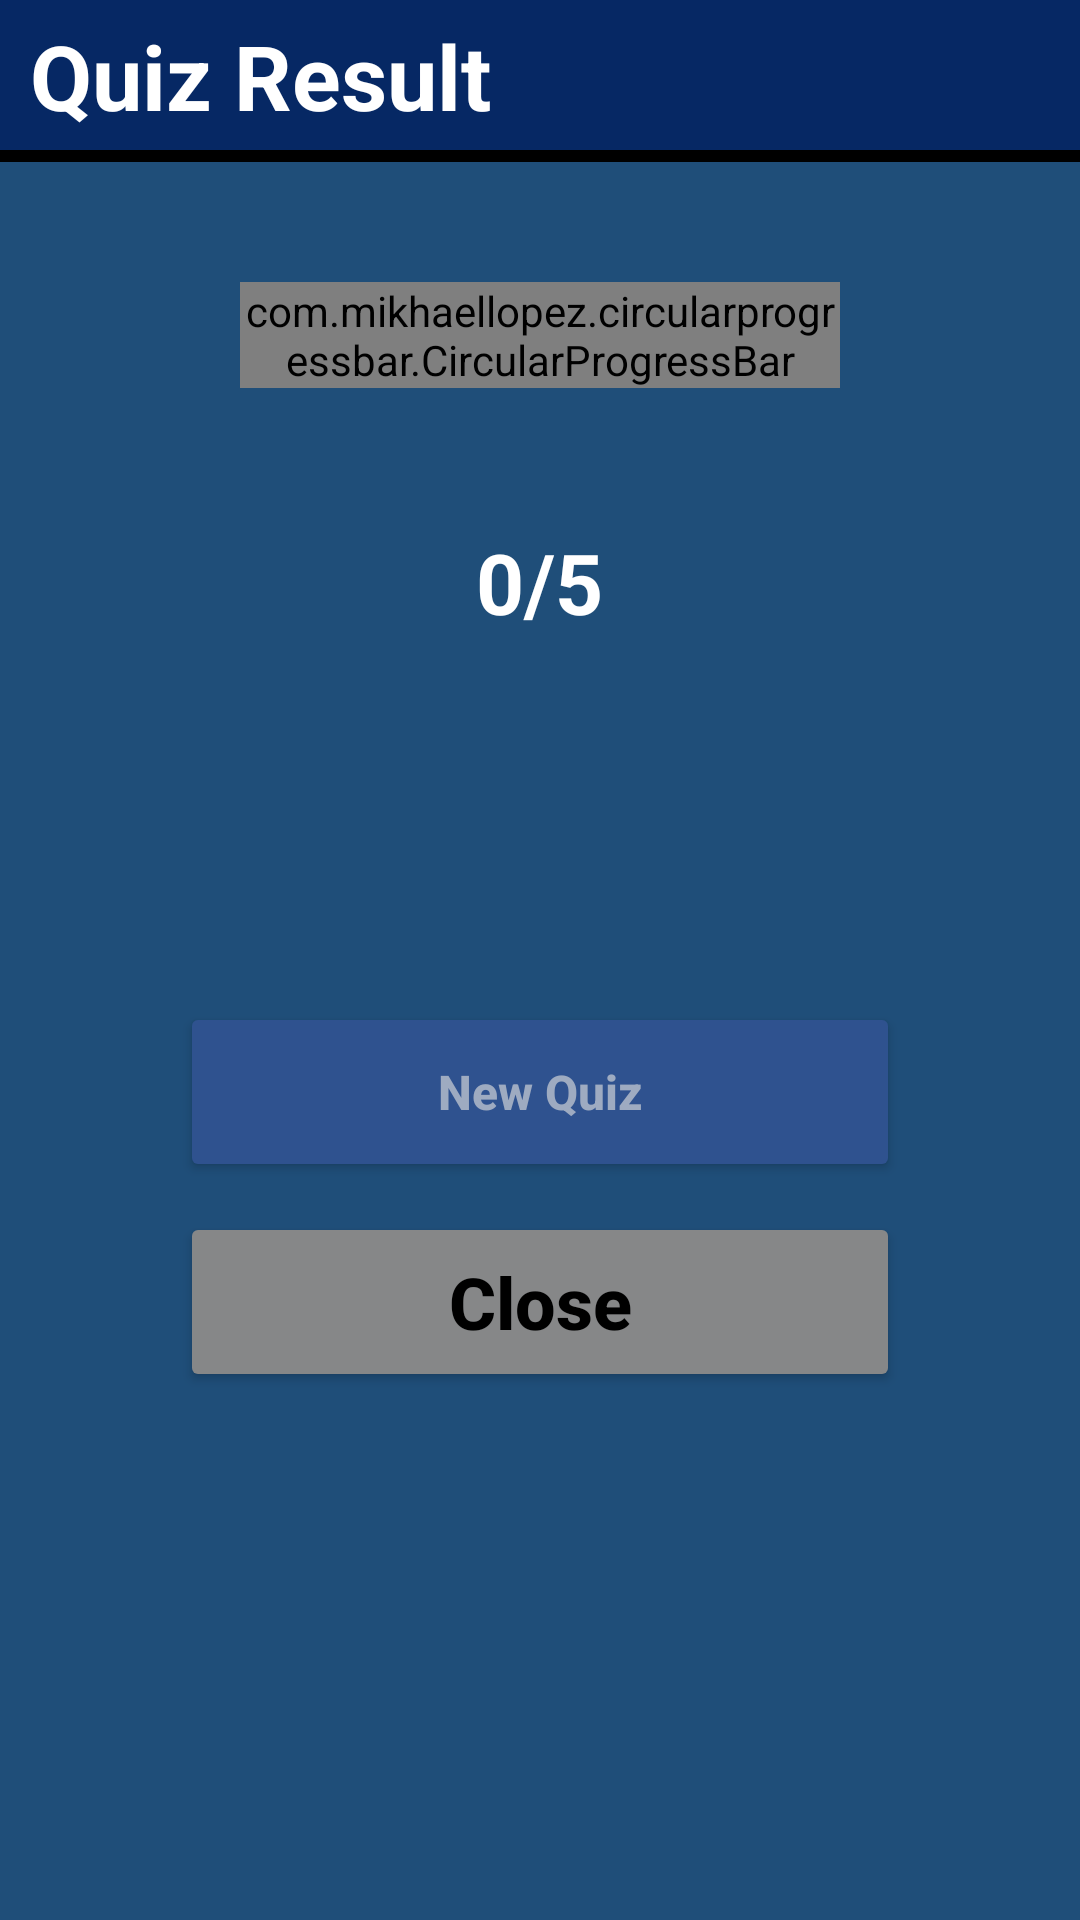

Layout XML and referenced resources for this Android screen:
<!-- AndroidManifest.xml: application theme Theme.QuizPage -->
<!-- res/layout/activity_quiz_result.xml -->
<?xml version="1.0" encoding="utf-8"?>
<RelativeLayout xmlns:android="http://schemas.android.com/apk/res/android"
    xmlns:tools="http://schemas.android.com/tools"
    android:layout_width="match_parent"
    android:layout_height="match_parent"
    xmlns:app="http://schemas.android.com/apk/res-auto"
    android:background="#1F4E79"
    tools:context=".QuizResultActivity">

    <RelativeLayout
        android:id="@+id/rl_txt_quiz_result"
        android:layout_width="match_parent"
        android:layout_height="50dp"
        android:layout_gravity="center_vertical"
        android:background="#062864">

        <TextView
            android:id="@+id/txt_question"
            android:layout_width="wrap_content"
            android:layout_height="match_parent"
            android:layout_marginLeft="10dp"
            android:layout_marginTop="5dp"
            android:layout_marginRight="10dp"
            android:layout_marginBottom="5dp"
            android:text="@string/txt_quiz_result"
            android:textColor="@color/white"
            android:textSize="30sp"
            android:textStyle="bold" />

    </RelativeLayout>

    <View
        android:id="@+id/line"
        android:layout_width="match_parent"
        android:layout_height="4dp"
        android:layout_marginBottom="20dp"
        android:layout_below="@+id/rl_txt_quiz_result"
        android:background="@color/black" />

    <RelativeLayout
        android:id="@+id/rl_quiz_result"
        android:layout_width="200dp"
        android:layout_height="200dp"
        android:layout_centerHorizontal="true"
        android:layout_marginTop="20dp"
        android:layout_marginBottom="20dp"
        android:layout_below="@+id/line">

        <com.mikhaellopez.circularprogressbar.CircularProgressBar
            android:id="@+id/quizResultProgressBar"
            android:layout_width="wrap_content"
            android:layout_height="wrap_content"
            app:cpb_background_progressbar_color="@color/dark_red"
            app:cpb_background_progressbar_width="20dp"
            app:cpb_progress_direction="to_right"
            app:cpb_progress_max="5"
            app:cpb_progressbar_color="@color/dark_green"
            app:cpb_progressbar_width="20dp"
            app:cpb_round_border="false" />

        <TextView
            android:id="@+id/txt_quiz_result"
            android:layout_width="wrap_content"
            android:layout_height="wrap_content"
            android:layout_centerInParent="true"
            android:text="0/5"
            android:textColor="@color/white"
            android:textSize="28sp"
            android:textStyle="bold" />

    </RelativeLayout>

    <LinearLayout
        android:layout_width="match_parent"
        android:layout_height="wrap_content"
        android:layout_below="@+id/rl_quiz_result"
        android:orientation="vertical">

        <Button
            android:id="@+id/btn_new_quiz"
            android:layout_width="match_parent"
            android:layout_height="60dp"
            android:layout_marginLeft="60dp"
            android:layout_marginTop="20dp"
            android:layout_marginRight="60dp"
            android:text="@string/btn_new_quiz"
            android:textSize="16sp"
            android:textAllCaps="false"
            android:textColor="#9EABC1"
            android:textStyle="bold"
            app:backgroundTint="#2F528F"
            app:cornerRadius="8dp"
            app:strokeWidth="1dp"
            app:strokeColor="#254370" />

        <Button
            android:id="@+id/btn_close_quiz"
            android:layout_width="match_parent"
            android:layout_height="60dp"
            android:layout_below="@+id/btn_new_quiz"
            android:layout_marginLeft="60dp"
            android:layout_marginTop="10dp"
            android:layout_marginRight="60dp"
            android:layout_marginBottom="20dp"
            android:text="@string/btn_close_quiz"
            android:textAllCaps="false"
            android:textColor="@color/black"
            android:textSize="24sp"
            android:textStyle="bold"
            app:backgroundTint="#868788"
            app:cornerRadius="8dp"
            app:strokeColor="#ACAAAA"
            app:strokeWidth="1dp" />

    </LinearLayout>
</RelativeLayout>
<!-- resources referenced by this layout -->
<resources>
  <color name="black">#FF000000</color>
  <color name="dark_green">#4ECD0A</color>
  <color name="dark_red">#F30404</color>
  <color name="white">#FFFFFFFF</color>
  <string name="btn_close_quiz">Close</string>
  <string name="btn_new_quiz">New Quiz</string>
  <string name="txt_quiz_result">Quiz Result</string>
  <style name="Theme.QuizPage" parent="Theme.MaterialComponents.DayNight.NoActionBar">
          
          <item name="colorPrimary">@color/purple_500</item>
          <item name="colorPrimaryVariant">@color/purple_700</item>
          <item name="colorOnPrimary">@color/white</item>
          
          <item name="colorSecondary">@color/teal_200</item>
          <item name="colorSecondaryVariant">@color/teal_700</item>
          <item name="colorOnSecondary">@color/black</item>
          
          <item name="android:statusBarColor" tools:targetApi="l">?attr/colorPrimaryVariant</item>
          
      </style>
  <color name="purple_500">#FF6200EE</color>
  <color name="purple_700">#FF3700B3</color>
  <color name="teal_200">#FF03DAC5</color>
  <color name="teal_700">#FF018786</color>
</resources>
